Run: headless pygame with SDL's dummy video driver; simulated clock (each Clock.tick advances the game by its frame time, no real sleeping); random seed 0; keys injected as events and as key.get_pressed() state; mouse plan: one left click at the window centre at the start of phase 2, then a move to the lower-right quarter at the start of phase 3.
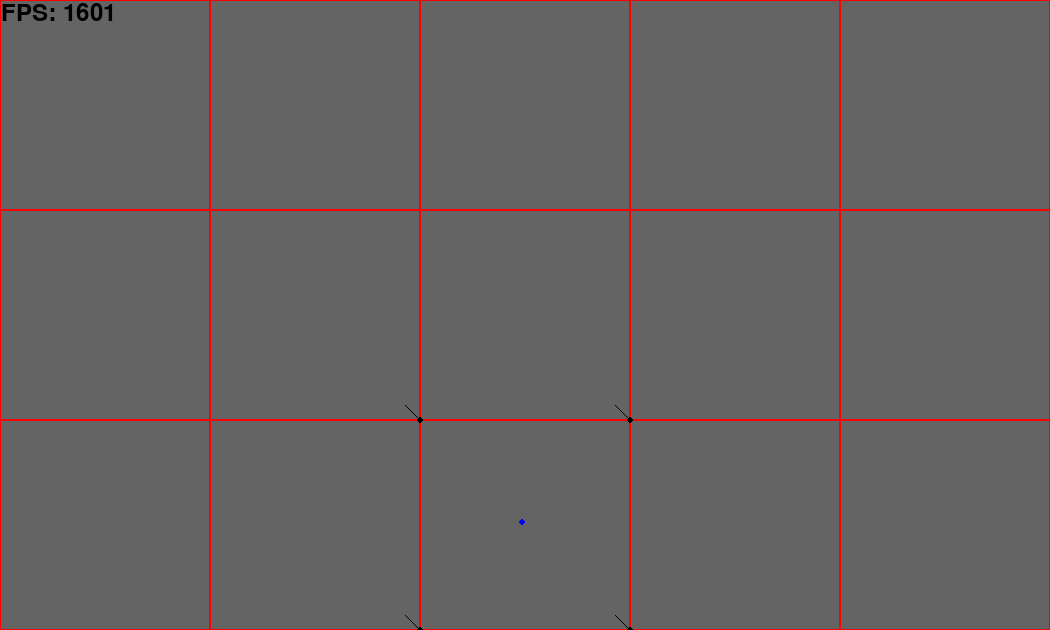
Frame 1 of 4 · flips 1–60 · no input
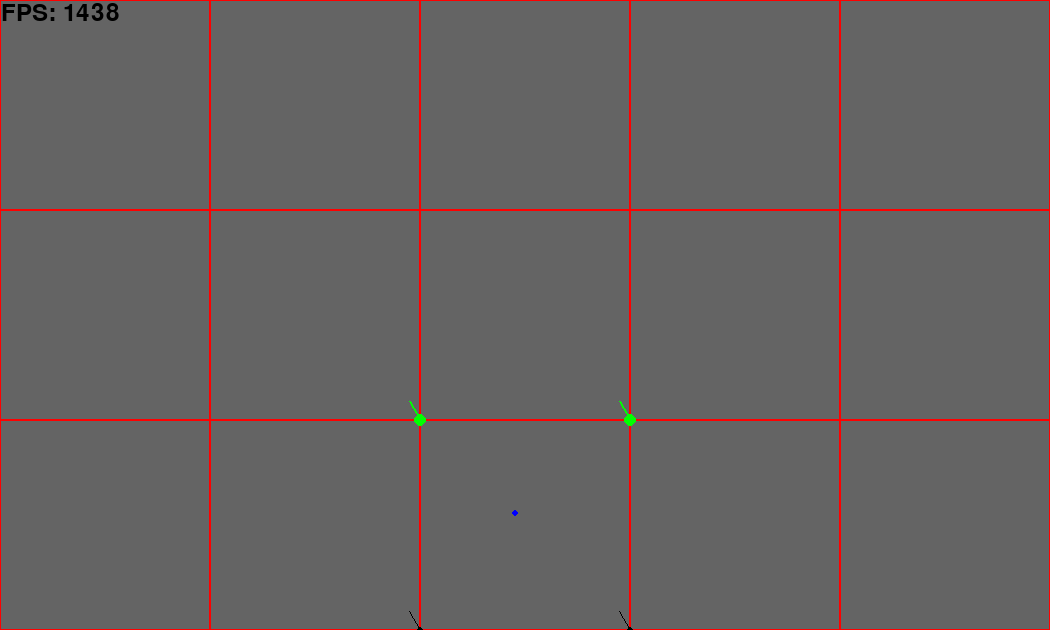
Frame 2 of 4 · flips 61–180 · clicked the window centre · tapped SPACE, RETURN · held RIGHT (→), D
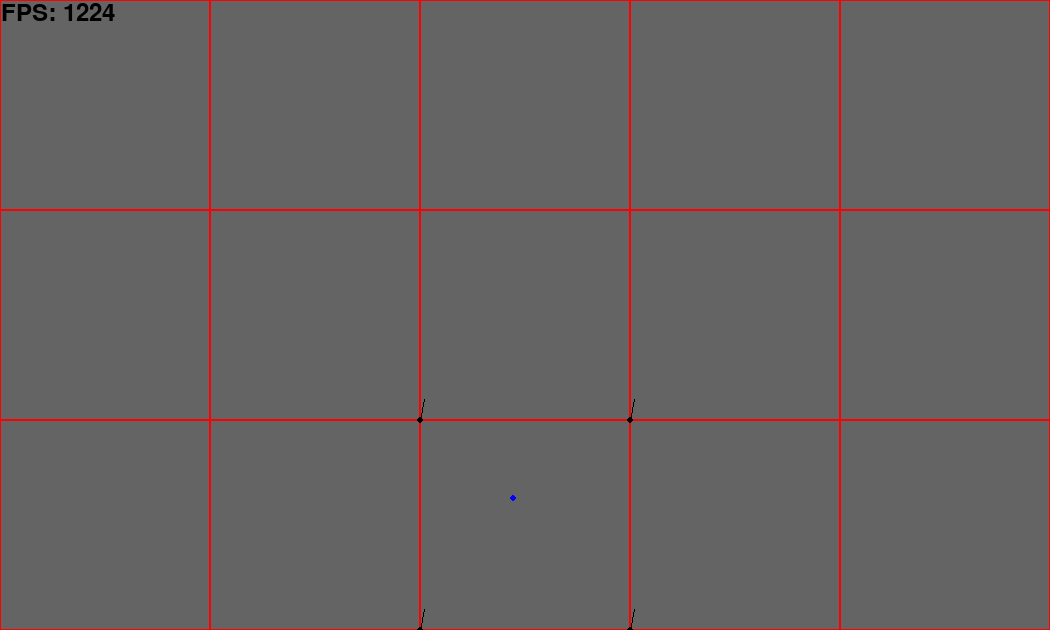
Frame 3 of 4 · flips 181–300 · moved the mouse to the lower-right quarter · held DOWN (↓), S
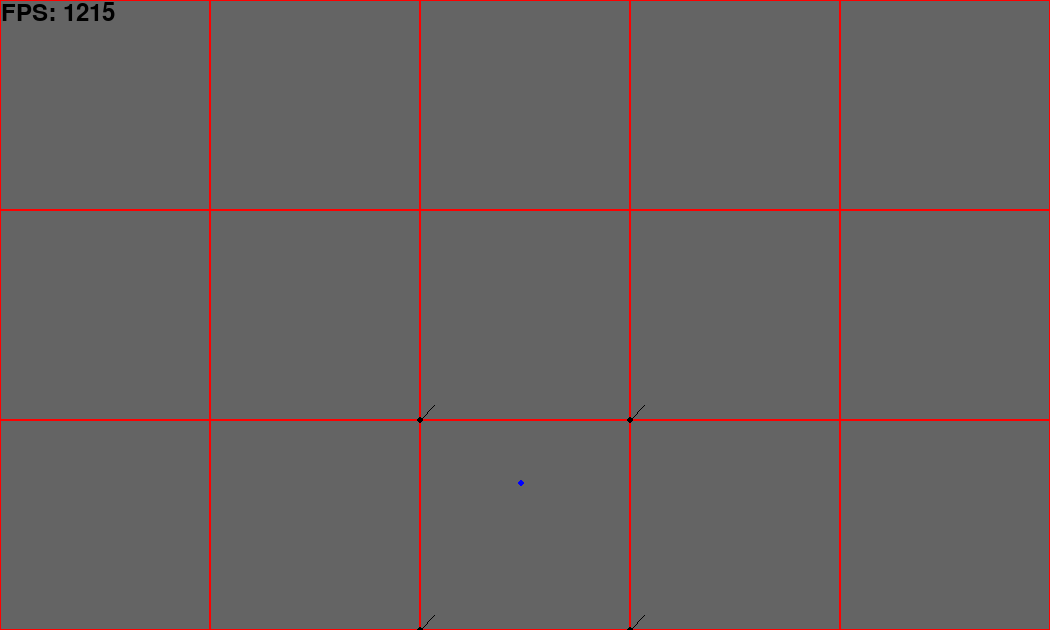
Frame 4 of 4 · flips 301–420 · held LEFT (←), A, UP (↑), W

The pygame program that drew these frames:

import pygame
import time
import math

def textToScreen(text, color, position):
    screen.blit(font.render(text, True, color), position)


def normalize_tuple(t):
    # Calculate the Euclidean norm of the tuple
    norm = math.sqrt(sum(x**2 for x in t))
    
    # Avoid division by zero
    if norm == 0:
        raise ValueError("Cannot normalize a tuple with zero magnitude")
    
    # Return the normalized tuple
    return tuple(x / norm for x in t)


def clamp(value, minValue, maxValue):
    return max(min(value, maxValue), minValue)


class Particle:
    def __init__(self, x, y):
        self.xPos = x
        self.yPos = y
        self.xVel = 0
        self.yVel = 0
    
    def addVel(self, xVel, yVel):
        self.xVel += xVel
        self.yVel += yVel
    
    def move(self, dt):
        self.xPos += self.xVel * dt
        if self.xPos >= maxX or self.xPos <= 0:
            self.xPos = clamp(self.xPos, 0, maxX)
            self.xVel = 0

        self.yPos += self.yVel * dt
        if self.yPos >= maxY or self.yPos <= 0:
            self.yPos = clamp(self.yPos, 0, maxY)
            self.yVel = 0
    
    def draw(self, scale, color):
        pygame.draw.circle(screen, color, (self.xPos * scale, self.yPos * scale), scale/2)
        

#mainly used for particle -> grid -> particle
class Corner:
    def __init__(self):
        self.reset()

    def reset(self):
        self.xVel = 0
        self.yVel = 0
    
    def draw(self, x, y, scale, cellSize, color, size):

        if self.xVel != 0 and self.yVel != 0:
            pygame.draw.circle(screen, color, (x * cellSize * scale, y * cellSize * scale), size * 3)
            
            xDiff, yDiff = normalize_tuple((self.xVel, self.yVel))
            pygame.draw.line(screen, color, (x * cellSize * scale, y * cellSize * scale), (x * cellSize * scale + xDiff * scale * 3, y * cellSize * scale + yDiff * scale * 3), size)
            #print(f"{self.xVel}, {self.yVel}")

#references to other data (like corners  or edges)
class Cell:
    def __init__(self, x, y, grid):
        self.xPos = x
        self.yPos = y

        self.edge_top = grid.horizontalEdges[x][y]
        self.edge_bottom = grid.horizontalEdges[x][y + 1]
        self.edge_left = grid.verticalEdges[x][y]
        self.edge_right = grid.verticalEdges[x + 1][y]

        self.corner_top_left = grid.corners[x][y]
        self.corner_top_right = grid.corners[x + 1][y]
        self.corner_bottom_left = grid.corners[x][y + 1]
        self.corner_bottom_right = grid.corners[x + 1][y + 1]

        self.reset()

    def reset(self):
        self.isAir = True
        self.particles = []
    
    def addParticle(self, particle):
        self.isAir = False

        remainderX = particle.xPos - self.xPos * cellSize
        remainderY = particle.yPos - self.yPos * cellSize

        particle.weight_top_left = (1 - remainderX/cellSize) * remainderY/cellSize
        particle.weight_top_right = remainderX/cellSize * remainderY/cellSize
        particle.weight_bottom_left = (1 - remainderX/cellSize) * (1 - remainderY/cellSize)
        particle.weight_bottom_right = remainderX/cellSize * (1 - remainderY/cellSize)

        self.corner_top_left.xVel += particle.xVel * particle.weight_top_left
        self.corner_top_right.xVel += particle.xVel * particle.weight_top_right
        self.corner_bottom_left.xVel += particle.xVel * particle.weight_bottom_left
        self.corner_bottom_right.xVel += particle.xVel * particle.weight_bottom_right

        self.corner_top_left.yVel += particle.yVel * particle.weight_top_left
        self.corner_top_right.yVel += particle.yVel * particle.weight_top_right
        self.corner_bottom_left.yVel += particle.yVel * particle.weight_bottom_left
        self.corner_bottom_right.yVel += particle.yVel * particle.weight_bottom_right
    
    def updateParticles(self):
        for particle in self.particles:
            #particle.xVel = 
            pass
    
    def updateEdgeValues():
        #get the edge values from the corners
        raise NotImplementedError

    def updateCornerValues():
        #get the corner values from the corners
        raise NotImplementedError


#for solving for incompressibility once in grid form
class Edge:
    def __init__(self):
        self.velocity = 0
    
    def draw(self, x, y, scale, cellSize, xDir, yDir, color, size):
        pygame.draw.line(screen, color, (x * cellSize * scale, y * cellSize * scale), (x * cellSize * scale + xDir * self.velocity * scale, y * cellSize * scale + yDir * self.velocity * scale), size)


class Grid:
    def __init__(self, cellSize, height, width):
        self.cellSize = cellSize

        #create corners
        self.corners = [[Corner() for _ in range(width + 1)] for _ in range(height + 1)]

        #create edges, horizontal/vertical is based on the actual edge (not the velocity)
        self.verticalEdges = [[Edge() for _ in range(width + 1)] for _ in range(height + 1)] #h
        self.horizontalEdges = [[Edge() for _ in range(width + 1)] for _ in range(height + 1)]

        #create cells
        self.cells = []
        for x in range(height):
            self.cells.append([])
            for y in range(width):
                self.cells[x].append(Cell(x, y, self))
    
    def draw(self, scale, drawCorners, drawEdges):
        mouseX, mouseY = pygame.mouse.get_pos()
        cellX = math.floor(mouseX/scale/self.cellSize)
        cellY = math.floor(mouseY/scale/self.cellSize)
        print(cellX)
        highlightedCell = self.cells[cellX][cellY]

        for x in range(len(self.cells)):
            for y in range(len(self.cells[0])):
                rect = pygame.Rect(x * self.cellSize * scale, y * self.cellSize * scale, self.cellSize * scale, self.cellSize * scale)
                pygame.draw.rect(screen, (255, 0, 0), rect, 1)

        if drawCorners:
            #pygame.draw.circle(screen, (0, 255, 0), (cell.xPos * self.cellSize * scale - self.cellSize * scale /2, cell.yPos * self.cellSize * scale - self.cellSize * scale /2), 4)
            for x in range(len(self.corners)):
                for y in range(len(self.corners[0])):
                    corner = self.corners[x][y]
                    if corner in [highlightedCell.corner_top_left, highlightedCell.corner_top_right, highlightedCell.corner_bottom_left, highlightedCell.corner_bottom_right]:
                        corner.draw(x, y, scale, cellSize, (0, 255, 0), 2)
                    else:
                        corner.draw(x, y, scale, cellSize, (0, 0, 0), 1)

        if drawEdges:
            #vertical
            for x in range(len(self.verticalEdges)):
                for y in range(len(self.verticalEdges[0])):
                    edge = self.verticalEdges[x][y]
                    if edge in [highlightedCell.edge_right, highlightedCell.edge_left]:
                        edge.draw(x, y + .5, scale, cellSize, 1, 0, (0, 255, 0), 2)
                    else:
                        edge.draw(x, y + .5, scale, cellSize, 1, 0, (0, 0, 0), 1)
            
            #horizontal edges
            for x in range(len(self.horizontalEdges)):
                for y in range(len(self.horizontalEdges[0])):
                    edge = self.horizontalEdges[x][y]
                    if edge in [highlightedCell.edge_top, highlightedCell.edge_bottom]: 
                        edge.draw(x + .5, y, scale, cellSize, 0, 1, (0, 255, 0), 2)
                    else:
                        edge.draw(x + .5, y, scale, cellSize, 0, 1, (0, 0, 0), 1)


def particlesToGrid():
    for corner_row in grid.corners:
        for corner in corner_row:
            corner.reset()

    for cell_row in grid.cells:
        for cell in cell_row:
            cell.reset()

    for particle in particles:
        cellX = math.floor(particle.xPos/grid.cellSize)
        cellY = math.floor(particle.yPos/grid.cellSize)
        
        #print(f"{cellX}, {cellY}")
        cell = grid.cells[cellX][cellY]
        cell.addParticle(particle)


def solveGrid(): #make in/out flow 0 (because it is roughly incompressible)
    #loop through all cells
    for cellX in range(len(grid)):
        for cellY in range(len(grid[0])):
            cell = grid[cellX][cellY]

            #if cell is not empty
            if not cell.isAir:
                raise NotImplementedError


def gridToParticles():
    #loop through cells
    for cell_row in grid.cells:
        for cell in cell_row:
            cell.updateParticles()


def createParticles(density, width, height, offset):
    particles = []
    for x in range(int(width*density)):
        for y in range(int(height*density)):
            particles.append(Particle(x / density + offset, y / density + offset))

    return particles


def drawParticles(scale):
    for particle in particles:
        particle.draw(scale, (0, 0, 255))


def drawInfo():
    #fps
    fps = "FPS: " + ("9999" if dt == 0 else str(round(1/dt)))
    textToScreen(fps, (0, 0, 0), (1, 1))


def addVelocity(xVel, yVel):
    for particle in particles:
        particle.addVel(xVel, yVel)


def moveParticles(dt):
    for particle in particles:
        particle.move(dt)


#info
gravity = 3
gridWidth = 5
gridHeight = 3
cellSize = 30
scale = 7 #for visuals

#particle bounds
maxX = gridWidth * cellSize - .05
maxY = gridHeight * cellSize - .05

dt = 0
lastFrameTime = time.time()


#start display
pygame.init()
screenWidth = gridWidth * cellSize * scale
screenHeight = gridHeight * cellSize * scale
screen = pygame.display.set_mode((screenWidth, screenHeight))
pygame.display.set_caption("FLIP + PIC Fluid simulation")
font = pygame.font.Font(None, 36)

#initialize data
#particles = createParticles(.5, gridWidth * cellSize * .5, gridHeight * cellSize * .5, 1)
particles = [Particle(gridWidth * cellSize / 2, gridWidth * cellSize / 2)]
grid = Grid(cellSize, gridWidth, gridHeight)

#simulation loop
while True:
    #check interaction events
    for event in pygame.event.get():
        if event.type == pygame.QUIT:
            exit()

    #get dt (for frame independance)
    dt = time.time() - lastFrameTime
    lastFrameTime = time.time()

    ### particle stuff:
    #apply gravity
    mouseX, mouseY = pygame.mouse.get_pos()
    #addVelocity(0, gravity * dt)
    #xGrav, yGrav = normalize_tuple((mouseX/scale - particles[0].xPos, mouseY/scale - particles[0].yPos))
    addVelocity((mouseX/scale - particles[0].xPos) * dt * gravity, (mouseY/scale - particles[0].yPos) * dt * gravity)

    #move particles 
    moveParticles(dt)
    #seperate particles
    #seperateParticles()
    #push out of obstacles
    #pushParticlesOutOfObstacles()

    ### grid stuff:
    # particles to grid
    particlesToGrid()
    # make incompressible
    #solveGrid()
    # grid to particles
    gridToParticles()


    ### visuals:
    screen.fill((100, 100, 100))
    grid.draw(scale, True, False)
    drawParticles(scale)
    drawInfo()
    #print(f"{particles[0].xPos}, {particles[0].yPos}")

    #update screen
    pygame.display.flip()
